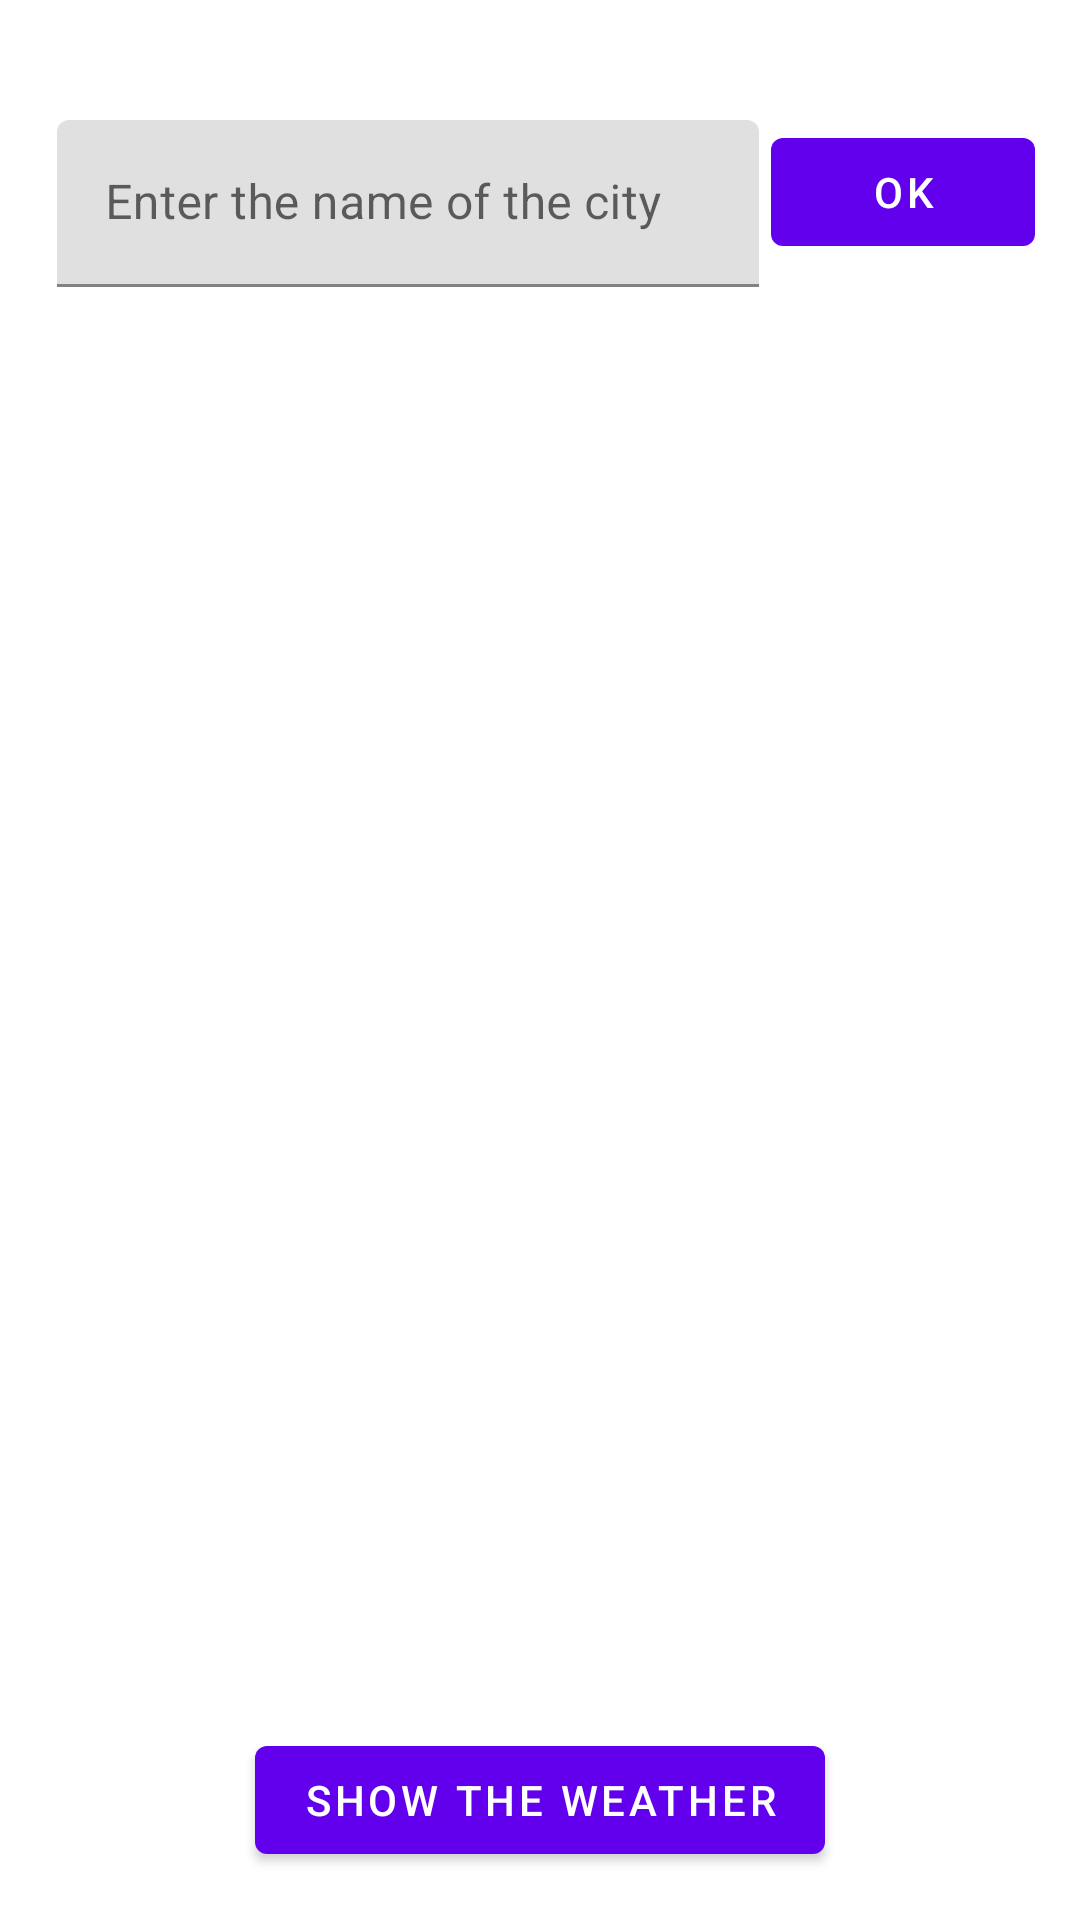

Here is an Android app screen rendered from its layout file. Give the layout XML and the strings, colors and styles it references.
<!-- AndroidManifest.xml: application theme ThemeMyApp -->
<!-- res/layout/fragment_search.xml -->
<?xml version="1.0" encoding="utf-8"?>
<FrameLayout xmlns:android="http://schemas.android.com/apk/res/android"
    xmlns:app="http://schemas.android.com/apk/res-auto"
    xmlns:tools="http://schemas.android.com/tools"
    android:id="@+id/searchFragmentLayout"
    android:layout_width="match_parent"
    android:layout_height="match_parent"
    tools:context=".SearchFragment">

    <androidx.constraintlayout.widget.ConstraintLayout
        android:layout_width="match_parent"
        android:layout_height="match_parent"
        tools:context=".SearchFragment">

        <com.google.android.material.button.MaterialButton
            android:id="@+id/button3"
            android:layout_width="wrap_content"
            android:layout_height="wrap_content"
            android:layout_marginBottom="@dimen/fab_margin"
            android:text="@string/showTheWeather"
            app:layout_constraintBottom_toBottomOf="parent"
            app:layout_constraintEnd_toEndOf="parent"
            app:layout_constraintStart_toStartOf="parent" />

        <androidx.recyclerview.widget.RecyclerView
            android:id="@+id/recyclerView_Layout"
            android:layout_width="@dimen/width_list"
            android:layout_height="@dimen/height_list"
            android:layout_marginTop="@dimen/margin_top_40"
            android:layout_marginBottom="@dimen/margin_top_40"
            android:visibility="visible"
            app:layout_constraintBottom_toBottomOf="parent"
            app:layout_constraintEnd_toEndOf="parent"
            app:layout_constraintStart_toStartOf="parent"
            app:layout_constraintTop_toTopOf="parent"
            app:layoutManager="LinearLayoutManager"/>

        <com.google.android.material.textfield.TextInputLayout
            android:id="@+id/ti_layout"
            android:layout_width="234dp"
            android:layout_height="60dp"
            android:layout_marginStart="@dimen/margin_top_normal"
            android:layout_marginTop="@dimen/margin_top_40"
            app:layout_constraintEnd_toStartOf="@+id/button4"
            app:layout_constraintStart_toStartOf="parent"
            app:layout_constraintTop_toTopOf="parent">

            <com.google.android.material.textfield.TextInputEditText
                android:id="@+id/ti_editText"
                android:layout_width="match_parent"
                android:layout_height="wrap_content"
                android:hint="@string/enterTheСity"
                android:inputType = "text"
                app:errorEnabled="true" />
        </com.google.android.material.textfield.TextInputLayout>

        <com.google.android.material.button.MaterialButton
            android:id="@+id/button4"
            android:layout_width="wrap_content"
            android:layout_height="wrap_content"
            android:layout_marginTop="@dimen/margin_top_40"
            android:layout_marginEnd="@dimen/margin_top_normal"
            android:text="@android:string/ok"
            app:layout_constraintEnd_toEndOf="parent"
            app:layout_constraintTop_toTopOf="parent" />

    </androidx.constraintlayout.widget.ConstraintLayout>

</FrameLayout>
<!-- resources referenced by this layout -->
<resources>
  <dimen name="fab_margin">16dp</dimen>
  <dimen name="height_list">150dp</dimen>
  <dimen name="margin_top_40">40dp</dimen>
  <dimen name="margin_top_normal">15dp</dimen>
  <dimen name="width_list">250dp</dimen>
  <string name="showTheWeather">Show the weather</string>
  <style name="ThemeMyApp" parent="Theme.MaterialComponents.DayNight.DarkActionBar">
          <item name="windowActionBar">true</item>
          
          <item name="colorPrimary">@color/purple_500</item>
          <item name="colorPrimaryVariant">@color/purple_700</item>
          <item name="colorOnPrimary">@color/white</item>
          
          <item name="colorSecondary">@color/teal_200</item>
          <item name="colorSecondaryVariant">@color/teal_700</item>
          <item name="colorOnSecondary">@color/black</item>
          
          <item name="android:statusBarColor" tools:targetApi="l">?attr/colorPrimaryVariant</item>
          
      </style>
  <!-- not gathered from this repository: default colours our renderer supplied (Android Studio template values) -->
  <color name="purple_500">#FF6200EE</color>
  <color name="purple_700">#FF3700B3</color>
  <color name="teal_200">#FF03DAC5</color>
  <color name="teal_700">#FF018786</color>
  <color name="black">#FF000000</color>
  <color name="white">#FFFFFFFF</color>
</resources>
